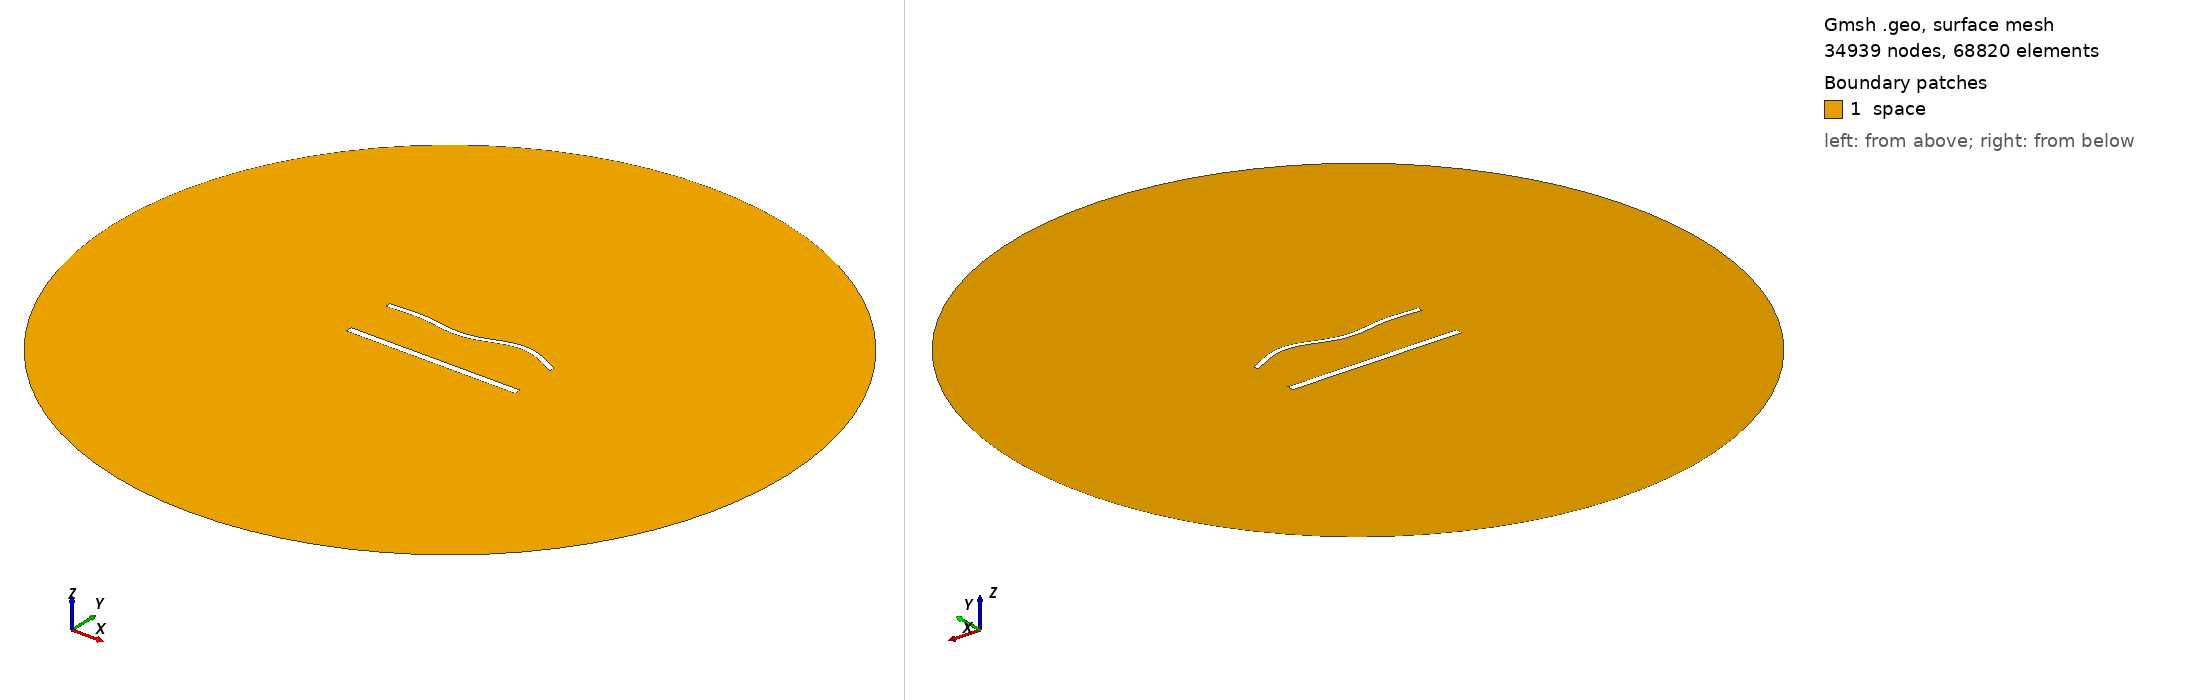

Gmsh geometry script, surface-meshed: 34939 nodes, 68820 surface elements. Boundary patches (legend numbers): 1 space. Left view from above one corner, right view from below the opposite corner. Legend entries are the model's physical surfaces. The drawing asked Gmsh for element sizes between 1% and 20% of the model's largest extent; the script's own settings can give other sizes.

=== 1605.geo (drawn) ===
//---------------------------------------
// Geometry kernel
//---------------------------------------

SetFactory("OpenCASCADE");



//---------------------------------------
// Parameters of the geometry
//---------------------------------------

// Overetch of the upper plate
overetch = 0.375;

// Distance between the plates
distance = 30.0;

// Discretization over the x axis (for the deformation)
nx = 50; 

// Length of the plate
L = 100 - overetch; 

// Number of modes
n = 4; 

// 1st mode coefficient
coeff(1) = 1.5;
beta(1) = 0.596864 * 3.1415926535 / L;

// 2nd mode coefficient
coeff(2) = 0.0;
beta(2) = 1.49418 * 3.1415926535 / L;

// 3rd mode coefficient
coeff(3) = -1.5;
beta(3) = 2.50025 * 3.1415926535 / L;

// 4th mode coefficient
coeff(4) = 1.5;
beta(4) = 3.49999 * 3.1415926535 / L;



//---------------------------------------
// Upper plate (deformed rectangle)
//---------------------------------------

// Coordiantes of the upper plate
xmin = -50;
xmax = 50 - overetch;

// Height of the upper plate
yheight = 4 - 2 * overetch;

// Indexes of the points
UpperID[] = {};
LowerID[] = {};
LeftID[] = {};
RightID[] = {};

// Point index
p = 1;

// Horizontal edges
For i In {1:nx}
    x = xmin + (i-1)*(xmax - xmin)/(nx-1);

    y_bottom = distance / 2 + overetch;
    For j In {1:n}
        C = (Cosh(beta(j)*L) + Cos(beta(j)*L)) / (Sinh(beta(j)*L) + Sin(beta(j)*L));
        y_bottom  = y_bottom + coeff(j) * (Cosh(beta(j)*(x+50)) - Cos(beta(j)*(x+50)) - C * (Sinh(beta(j)*(x+50)) - Sin(beta(j)*(x+50))));
    EndFor

    y_top = y_bottom + yheight;

    Point(p) = {x, y_top, 0, 1.0};
    UpperID[i] = p;
    p = p + 1;

    Point(p) = {x, y_bottom, 0, 1.0};
    LowerID[i] = p;
    p = p + 1;
EndFor

// Create point lists
UpperPts[] = {}; LowerPts[] = {};
For i In {1:nx}
  UpperPts[] += {UpperID[i]};
  LowerPts[] += {LowerID[i]};
EndFor

// Build splines
Spline(1) = {UpperPts[]};
Spline(2) = {LowerPts[]};
Line(3) = {LowerPts[nx-1], UpperPts[nx-1]};
Line(4) = {LowerPts[0], UpperPts[0]};

// Build the plane surface
Curve Loop(1) = {2, 3, -1, -4};
Plane Surface(1) = {1};



//---------------------------------------
// Lower plate (rectangle)
//---------------------------------------

// Vertices
Point(1001) = {-50, -distance/2, 0, 1.0};
Point(1002) = { 50, -distance/2, 0, 1.0};
Point(1003) = { 50,  -distance/2 + 4, 0, 1.0};
Point(1004) = {-50,  -distance/2 + 4, 0, 1.0};

// Edges
Line(5) = {1001, 1002};
Line(6) = {1002, 1003};
Line(7) = {1003, 1004};
Line(8) = {1004, 1001};

// Plane surface
Line Loop(2) = {5, 6, 7, 8};
Plane Surface(2) = {2}; 



//---------------------------------------
// Outer (fictious) boundary
//---------------------------------------

// Points
Point(1005) = {0, 0, 0};       // Center
Point(1006) = {200, 0, 0};     // Start point
Point(1007) = {0, 200, 0};     // 90 degrees
Point(1008) = {-200, 0, 0};    // 180 degrees
Point(1009) = {0, -200, 0};    // 270 degrees

// Circle arcs (each needs start, center, end)
Circle(9) = {1006, 1005, 1007};
Circle(10) = {1007, 1005, 1008};
Circle(11) = {1008, 1005, 1009};
Circle(12) = {1009, 1005, 1006};

// Plane surface for the entire domain
Curve Loop(3) = {9, 10, 11, 12};
Surface(3) = {3};

// Subtract the plates from the whole domain to obtain the actual domain where we want to solve the equations
BooleanDifference{ Surface{3}; Delete; }{ Surface{1}; Surface{2}; Delete; }




//---------------------------------------
// Transfinite Lines/Curves
//---------------------------------------

// Set the number of points on the boundaries
r = 6;
d = 0.15;

// Plates
Transfinite Curve {1} = 50*r/4 Using Progression 1;
Transfinite Line {2} = 50*r Using Progression 1;
Transfinite Curve {3, 4} = 2*r Using Progression 1+d;
Transfinite Line {5} = 50*r/4 Using Progression 1;
Transfinite Line {7} = 50*r Using Progression 1;
Transfinite Line {6} = 2*r Using Progression 1-d;
Transfinite Line {8} = 2*r Using Progression 1+d;

// Outer boundary
Transfinite Line {9, 10, 11, 12} = 20 Using Progression 1;



//---------------------------------------
// Physical groups
//---------------------------------------                

// Physical curves (boundaries)
Physical Line("force_segment", 10) = {2};
Physical Line("upper_plate", 11) = {1, 3, 4};
Physical Line("lower_plate", 12) = {5, 6, 7, 8};
Physical Line("boundary", 20) = {9, 10, 11, 12};

// Physical Surfaces
Physical Surface("space", 30) = {3};



//---------------------------------------
// 6. Generate the Mesh
//---------------------------------------

// 2D mesh generation
Mesh 2;
